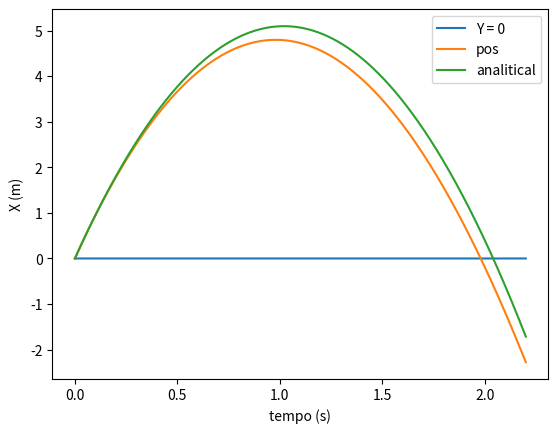

Generate this figure with matplotlib:
#!/usr/bin/env python3
# -*- coding: utf-8 -*-
"""
Created on Thu Mar 31 18:26:38 2022

[redacted]
"""

import numpy as np
import matplotlib.pyplot as plt

vi = 10 # m/s
dt = 0.001

g = -9.8

T = np.arange(0,2.2+dt, dt)
v = np.zeros(T.size)
y = np.zeros(T.size)

v[0] = 10
    
y1 = T*(10.0 - 4.9*T)

 # aceleraçao inicial

c = -g/(27.7778**2)

floor = np.zeros(T.size)

for i in range(0, T.size-1):
        v[i+1] = v[i]+ (g-c*v[i]*abs(v[i]))*dt # velocidade no instante
        y[i+1] = y[i] + v[i] * dt # posiçao no instante


fig = plt.figure()
ax = fig.add_subplot(1,1,1)

ax.set_xlabel('tempo (s)')
ax.set_ylabel('X (m)')
ax.plot(T, floor, label="Y = 0")
ax.plot(T, y, label="pos")
ax.plot(T, y1, label="analitical")

plt.legend()

